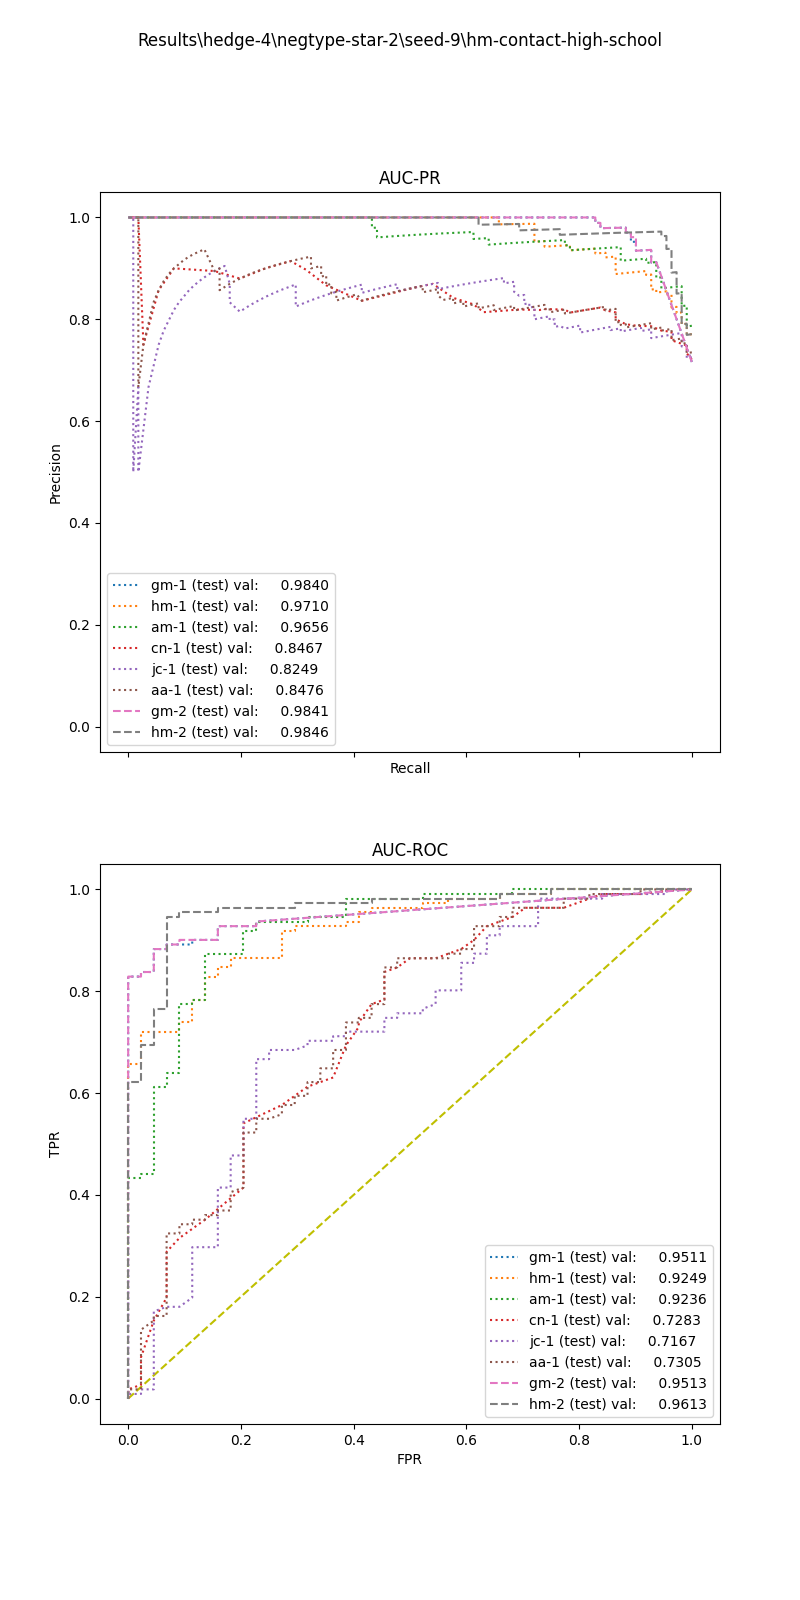

The table this chart was drawn from, first rows:
, input_dim1, pred_dim1, input_dim2, pred_dim2, input_dim3, pred_dim3, label
0, 7.224, 1.0, 15.91, 1.0, , , 1.0
1, 4.719, 1.0, 3.528, 1.0, , , 1.0
2, 2.695, 1.0, 3.0, 1.0, , , 1.0
3, 8.646, 1.0, 3.429, 1.0, , , 1.0
4, 6.173, 1.0, 4.0, 1.0, , , 1.0
5, 7.84, 1.0, 1.302, 1.0, , , 1.0
6, 1.609, 0.0, 8.771, 1.0, , , 1.0
7, 9.431, 1.0, 2.0, 1.0, , , 1.0
8, 8.977, 1.0, 6.245, 1.0, , , 1.0
9, 10.91, 1.0, 4.0, 1.0, , , 1.0
10, 9.887, 1.0, 1.92, 1.0, , , 1.0
11, 8.845, 1.0, 3.38, 1.0, , , 1.0
12, 9.64, 1.0, 2.874, 1.0, , , 1.0
13, 5.82, 1.0, 14.74, 1.0, , , 1.0
14, 3, 1.0, 11.43, 1.0, , , 1.0
15, 9.376, 1.0, 4.966, 1.0, , , 1.0
16, 5.769, 1.0, 2.0, 1.0, , , 1.0
17, 4, 1.0, 1.0, 0.0, , , 1.0
18, 8.739, 1.0, 8.889, 1.0, , , 1.0
19, 10.28, 1.0, 8.727, 1.0, , , 1.0
20, 7.537, 1.0, 2.824, 1.0, , , 1.0
21, 9.664, 1.0, 60.0, 1.0, , , 1.0
22, 8.81, 1.0, 1.6, 1.0, , , 1.0
23, 6.456, 1.0, 0.0, 0.0, , , 1.0
24, 7.646, 1.0, 40.27, 1.0, , , 1.0
25, 9.456, 1.0, 2.182, 1.0, , , 1.0
26, 9.162, 1.0, 3.144, 1.0, , , 1.0
27, 7.106, 1.0, 3.974, 1.0, , , 1.0
28, 9.431, 1.0, 4.0, 1.0, , , 1.0
29, 6.78, 1.0, 2.024, 1.0, , , 1.0
30, 3.169, 1.0, 2.526, 1.0, , , 1.0
31, 2.202, 0.0, 5.106, 1.0, , , 1.0
32, 5.866, 1.0, 4.211, 1.0, , , 1.0
33, 1.546, 0.0, 2.0, 1.0, , , 1.0
34, 7.538, 1.0, 52.0, 1.0, , , 1.0
35, 8.782, 1.0, 9.6, 1.0, , , 1.0
36, 9.887, 1.0, 1.714, 1.0, , , 1.0
37, 6.018, 1.0, 3.446, 1.0, , , 1.0
38, 6.018, 1.0, 8.0, 1.0, , , 1.0
39, 4.318, 1.0, 2.182, 1.0, , , 1.0
40, 6.839, 1.0, 6.667, 1.0, , , 1.0
41, 2.383, 1.0, 1.702, 1.0, , , 1.0
42, 6.734, 1.0, 1.895, 1.0, , , 1.0
43, 6.602, 1.0, 4.0, 1.0, , , 1.0
44, 7.509, 1.0, 16.0, 1.0, , , 1.0
45, 9.162, 1.0, 48.0, 1.0, , , 1.0
46, 8.172, 1.0, 4.0, 1.0, , , 1.0
47, 7.466, 1.0, 2.0, 1.0, , , 1.0
48, 7.106, 1.0, 2.933, 1.0, , , 1.0
49, 8.6, 1.0, 9.354, 1.0, , , 1.0
50, 7.541, 1.0, 1.231, 1.0, , , 1.0
51, 4.575, 1.0, 3.36, 1.0, , , 1.0
52, 7.286, 1.0, 3.0, 1.0, , , 1.0
53, 6.734, 1.0, 4.511, 1.0, , , 1.0
54, 7.591, 1.0, 0.0, 0.0, , , 1.0
55, 8.782, 1.0, 2.361, 1.0, , , 1.0
56, 6.24, 1.0, 1.962, 1.0, , , 1.0
57, 4.784, 1.0, 9.75, 1.0, , , 1.0
58, 7.213, 1.0, 3.333, 1.0, , , 1.0
59, 1.609, 0.0, 8.889, 1.0, , , 1.0
... 95 more rows
